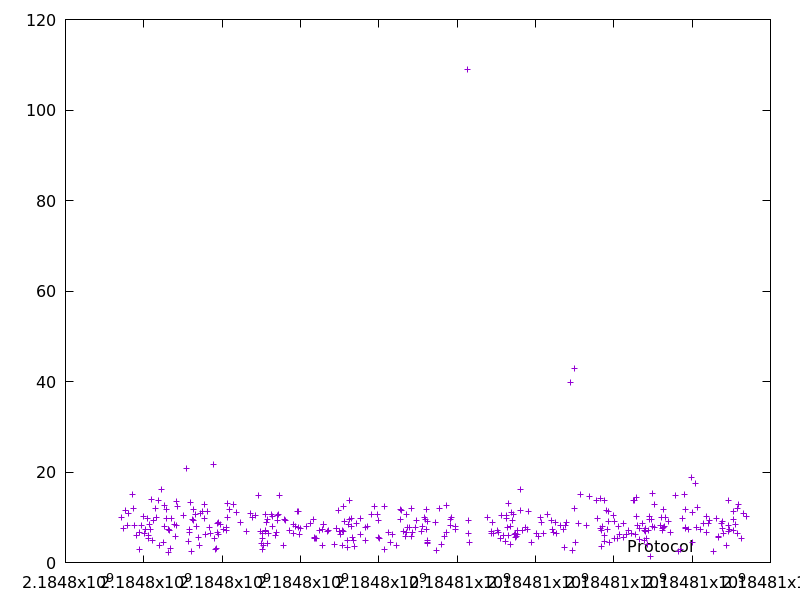

The file beside this chart, header and first rows:
2184797419.943635, 9.992281
2184797477, 7.548
2184797535, 11.54
2184797581, 8.145
2184797611, 10.85
2184797716, 14.95
2184797739, 11.89
2184797773, 8.287
2184797823, 5.992
2184797893, 2.855
2184797900, 6.628
2184797939, 8.186
2184797999, 10.24
2184798022, 6.473
2184798031, 7.368
2184798096, 9.758
2184798121, 5.982
2184798126, 5.407
2184798135, 8.372
2184798164, 7.361
2184798190, 13.86
2184798220, 4.999
2184798238, 9.332
2184798302, 12.07
2184798327, 9.945
2184798373, 13.83
2184798395, 3.828
2184798449, 16.14
2184798509, 4.549
2184798517, 7.884
2184798529, 12.68
2184798581, 11.68
2184798591, 9.729
2184798632, 7.25
2184798639, 7.236
2184798642, 2.344
2184798666, 7.176
2184798671, 3.093
2184798714, 9.651
2184798795, 8.42
2184798801, 5.751
2184798827, 8.123
2184798846, 13.45
2184798869, 12.31
2184799007, 10.35
2184799087, 20.83
2184799129, 4.671
2184799155, 6.567
2184799162, 7.217
2184799200, 13.36
2184799225, 2.426
2184799252, 9.479
2184799267, 11.8
2184799276, 9.261
2184799325, 10.52
2184799333, 7.968
2184799387, 5.582
2184799417, 3.809
2184799454, 10.84
2184799496, 11.3
2184799539, 9.638
... 318 more rows
